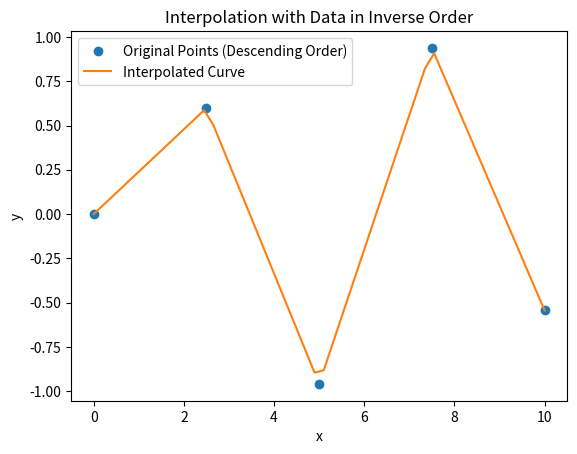

Here is the Python script that generated this plot:
import numpy as np
from scipy.interpolate import RegularGridInterpolator
import matplotlib.pyplot as plt

# Define the 1D grid and function values in reverse order
x = np.linspace(0, 10, 5)  # Grid points in descending order
y = np.sin(x)  # Function values at the grid points

# Reverse the order of grid and values to ascending order
x_sorted = x[::-1]
y_sorted = y[::-1]

# Create the interpolator
interpolator = RegularGridInterpolator((x_sorted,), y_sorted)

# Interpolate at new points
x_new = np.linspace(0, 10, 50)  # Points to interpolate
y_new = interpolator(x_new)

# Visualize the result
plt.plot(x, y, 'o', label="Original Points (Descending Order)")
plt.plot(x_new, y_new, '-', label="Interpolated Curve")
plt.legend()
plt.xlabel("x")
plt.ylabel("y")
plt.title("Interpolation with Data in Inverse Order")
plt.show()

